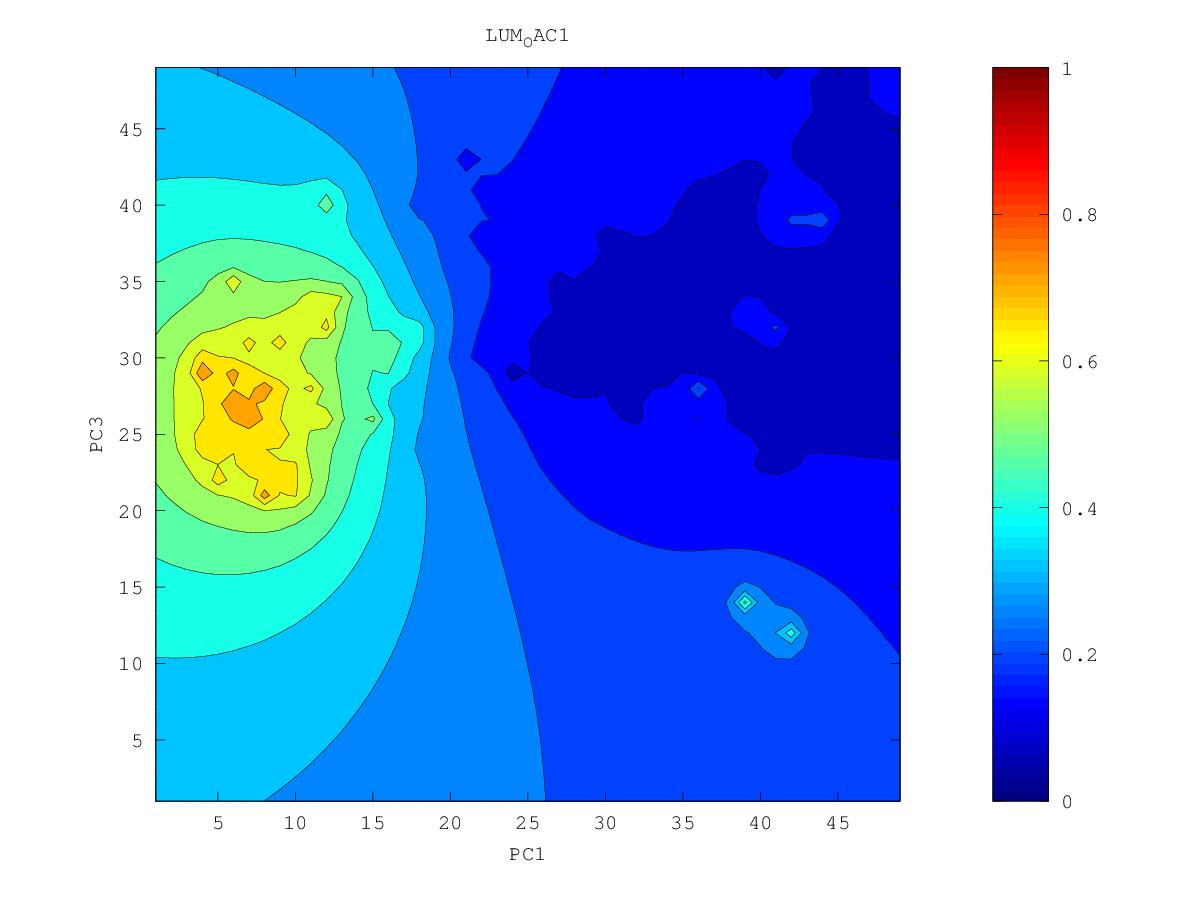

The table this chart was drawn from, first rows:
0.135336676694, 0.13244970222, 0.1297019587, 0.12674239886, 0.1232082536, 0.118623962113, 0.111632536257, 0.0822551767642, 0.101713045763, 0.101752368982, 0.0991533110691, 0.0994826050258, 0.0960416696476, 0.0905070915352, 0.0783612009013, 0.0897828845868, 0.0883402217352, 0.091724140713, 0.0903000009904, 0.0891189145007, 0.0904881642833, 0.0916348200828, 0.0802777443608, 0.102600732129
0.1329, 0.1302, 0.1281, 0.1257, 0.1226, 0.1185, 0.1126, 0.1043, 0.1013, 0.1043, 0.1027, 0.09727, 0.08924, 0.07771, 0.08742, 0.08838, 0.08612, 0.08957, 0.08768, 0.08851, 0.09184, 0.09543, 0.09925, 0.1063
0.1279, 0.1261, 0.1258, 0.1246, 0.1222, 0.1188, 0.1142, 0.1062, 0.09729, 0.1062, 0.105, 0.09565, 0.08148, 0.08524, 0.08848, 0.08775, 0.08769, 0.08707, 0.07919, 0.08246, 0.08582, 0.09404, 0.09867, 0.1076
0.1082, 0.1177, 0.1226, 0.1235, 0.1218, 0.1189, 0.1154, 0.1105, 0.09569, 0.11, 0.1112, 0.09723, 0.0817, 0.08406, 0.08526, 0.0783, 0.08165, 0.08426, 0.0678, 0.08458, 0.09111, 0.0937, 0.09651, 0.1073
0.1165, 0.104, 0.1186, 0.1229, 0.1211, 0.1169, 0.1146, 0.1129, 0.09529, 0.1266, 0.1309, 0.1068, 0.1013, 0.07502, 0.08522, 0.08051, 0.08684, 0.08037, 0.07857, 0.0895, 0.09556, 0.0996, 0.09972, 0.1019
0.1264, 0.1176, 0.122, 0.1241, 0.121, 0.1049, 0.1002, 0.1184, 0.1296, 0.1535, 0.236, 0.1445, 0.1152, 0.1005, 0.09465, 0.08322, 0.09204, 0.09172, 0.08976, 0.08841, 0.09668, 0.1028, 0.1052, 0.109
0.1317, 0.1286, 0.1279, 0.127, 0.1241, 0.1179, 0.1155, 0.1255, 0.1386, 0.1639, 0.2061, 0.1491, 0.1191, 0.09874, 0.1, 0.08459, 0.1016, 0.1004, 0.09137, 0.07298, 0.09794, 0.1053, 0.1097, 0.1143
0.1321, 0.1314, 0.1313, 0.1302, 0.1283, 0.1262, 0.1263, 0.1303, 0.139, 0.1569, 0.2086, 0.1471, 0.1219, 0.11, 0.1067, 0.1052, 0.1121, 0.1201, 0.1124, 0.1003, 0.1019, 0.1063, 0.1103, 0.1158
0.1107, 0.1308, 0.1338, 0.1331, 0.1315, 0.1297, 0.1286, 0.1295, 0.1338, 0.1404, 0.1439, 0.1344, 0.1224, 0.1137, 0.1093, 0.08369, 0.111, 0.2057, 0.1359, 0.1123, 0.1071, 0.09769, 0.1052, 0.1157
0.1298, 0.1351, 0.1368, 0.1358, 0.1338, 0.1311, 0.1271, 0.1212, 0.1259, 0.1287, 0.1287, 0.1249, 0.1186, 0.108, 0.09646, 0.123, 0.1577, 0.1628, 0.1283, 0.1171, 0.1108, 0.1077, 0.09949, 0.1166
0.143, 0.1415, 0.1405, 0.1386, 0.1361, 0.1325, 0.1265, 0.1099, 0.1187, 0.1172, 0.1195, 0.1173, 0.1144, 0.1104, 0.1109, 0.1271, 0.1713, 0.147, 0.08992, 0.1125, 0.1015, 0.112, 0.1144, 0.1134
0.1487, 0.1463, 0.1441, 0.1416, 0.1385, 0.1347, 0.1297, 0.1237, 0.1164, 0.1044, 0.1107, 0.1069, 0.1072, 0.1083, 0.1055, 0.1183, 0.1247, 0.1221, 0.1043, 0.1123, 0.1174, 0.09683, 0.1231, 0.1242
0.1528, 0.1502, 0.1475, 0.1446, 0.1413, 0.1374, 0.1326, 0.1265, 0.1174, 0.1074, 0.081, 0.1096, 0.1121, 0.1118, 0.1092, 0.1036, 0.1009, 0.1162, 0.1131, 0.1163, 0.113, 0.1501, 0.1433, 0.1352
0.1565, 0.1537, 0.1509, 0.1478, 0.1443, 0.1404, 0.1357, 0.1296, 0.119, 0.1064, 0.1058, 0.1142, 0.1151, 0.1129, 0.1089, 0.1057, 0.1109, 0.1159, 0.1181, 0.1202, 0.1143, 0.2631, 0.1569, 0.1248
0.1601, 0.1572, 0.1543, 0.1511, 0.1476, 0.1437, 0.1393, 0.1341, 0.1279, 0.1227, 0.1204, 0.1194, 0.1171, 0.1113, 0.1001, 0.09949, 0.1086, 0.1153, 0.1174, 0.1162, 0.1275, 0.1437, 0.143, 0.1352
0.1636, 0.1608, 0.1578, 0.1546, 0.1512, 0.1474, 0.1432, 0.1387, 0.1341, 0.1298, 0.1264, 0.1233, 0.1192, 0.1118, 0.09572, 0.1064, 0.1101, 0.1134, 0.1145, 0.1122, 0.1154, 0.1273, 0.1355, 0.1383
0.1672, 0.1644, 0.1615, 0.1583, 0.1549, 0.1511, 0.1471, 0.1429, 0.1386, 0.1343, 0.1301, 0.1258, 0.1211, 0.1156, 0.1094, 0.1072, 0.0958, 0.1094, 0.0839, 0.116, 0.1196, 0.1253, 0.1311, 0.1353
0.171, 0.1682, 0.1653, 0.1621, 0.1587, 0.155, 0.151, 0.1467, 0.1423, 0.1375, 0.1323, 0.1263, 0.1202, 0.1164, 0.1005, 0.1067, 0.1083, 0.1072, 0.1056, 0.1178, 0.1226, 0.1248, 0.1231, 0.1189
0.1749, 0.1722, 0.1693, 0.1662, 0.1627, 0.1589, 0.1548, 0.1502, 0.1454, 0.14, 0.1331, 0.1227, 0.093, 0.1172, 0.1137, 0.0835, 0.103, 0.1131, 0.1154, 0.1185, 0.1219, 0.1236, 0.114, 0.1266
0.179, 0.1764, 0.1736, 0.1704, 0.1669, 0.163, 0.1585, 0.1533, 0.1476, 0.1421, 0.1351, 0.1125, 0.1229, 0.1228, 0.1194, 0.1151, 0.1133, 0.1164, 0.1153, 0.1114, 0.1161, 0.124, 0.1294, 0.1347
0.1832, 0.1808, 0.178, 0.175, 0.1715, 0.1674, 0.1624, 0.156, 0.147, 0.141, 0.1396, 0.136, 0.1328, 0.1266, 0.1106, 0.1222, 0.1217, 0.1179, 0.06015, 0.1092, 0.1115, 0.1168, 0.1311, 0.1378
0.1878, 0.1854, 0.1828, 0.1798, 0.1763, 0.1723, 0.1671, 0.1597, 0.1432, 0.1294, 0.1412, 0.1436, 0.1405, 0.1332, 0.1251, 0.125, 0.1244, 0.1205, 0.1102, 0.09692, 0.05987, 0.1136, 0.1338, 0.1428
0.1925, 0.1903, 0.1878, 0.185, 0.1817, 0.1777, 0.1729, 0.1664, 0.1568, 0.1404, 0.1455, 0.1512, 0.1483, 0.1394, 0.1017, 0.1094, 0.1236, 0.1212, 0.1093, 0.09463, 0.09238, 0.1218, 0.1407, 0.1519
0.1975, 0.1955, 0.1931, 0.1905, 0.1873, 0.1837, 0.1795, 0.1745, 0.1688, 0.1634, 0.1617, 0.161, 0.1576, 0.1507, 0.1422, 0.1374, 0.1296, 0.1234, 0.116, 0.1111, 0.08906, 0.1306, 0.1506, 0.1635
0.2027, 0.2009, 0.1988, 0.1962, 0.1933, 0.1899, 0.1861, 0.1822, 0.1783, 0.1752, 0.1731, 0.171, 0.1678, 0.1623, 0.1528, 0.1471, 0.1431, 0.1327, 0.127, 0.1307, 0.1285, 0.1386, 0.1637, 0.1774
0.2082, 0.2066, 0.2046, 0.2022, 0.1992, 0.1958, 0.1921, 0.1883, 0.185, 0.1832, 0.1818, 0.18, 0.1779, 0.1739, 0.162, 0.1557, 0.1543, 0.1398, 0.1313, 0.1466, 0.08936, 0.1642, 0.1815, 0.1938
0.2139, 0.2126, 0.2109, 0.2085, 0.2052, 0.2008, 0.1962, 0.1917, 0.1844, 0.1869, 0.1881, 0.1842, 0.186, 0.1869, 0.1845, 0.1803, 0.167, 0.1556, 0.1639, 0.1707, 0.1782, 0.1905, 0.2026, 0.2126
0.2199, 0.219, 0.2175, 0.2152, 0.2113, 0.2039, 0.1932, 0.1938, 0.1641, 0.1906, 0.1952, 0.1286, 0.1902, 0.1975, 0.2035, 0.2034, 0.1976, 0.1856, 0.1743, 0.1776, 0.2034, 0.2159, 0.2254, 0.2331
0.2262, 0.2258, 0.2248, 0.2229, 0.2191, 0.2093, 0.1528, 0.2024, 0.2064, 0.2098, 0.2117, 0.2083, 0.1988, 0.202, 0.2245, 0.2294, 0.2295, 0.2252, 0.2151, 0.1984, 0.2296, 0.2424, 0.2498, 0.255
0.2328, 0.233, 0.2328, 0.2318, 0.2295, 0.2249, 0.2199, 0.2218, 0.2238, 0.2257, 0.2297, 0.233, 0.2347, 0.2408, 0.2513, 0.2591, 0.2648, 0.2675, 0.2618, 0.2512, 0.2652, 0.2725, 0.2762, 0.2777
0.2396, 0.2406, 0.2413, 0.2416, 0.2412, 0.2402, 0.2394, 0.239, 0.2354, 0.2277, 0.2446, 0.2554, 0.2629, 0.2711, 0.2809, 0.2918, 0.3055, 0.3236, 0.3242, 0.3118, 0.3074, 0.3056, 0.3043, 0.3016
0.2464, 0.2484, 0.2501, 0.2518, 0.2532, 0.2544, 0.2555, 0.2556, 0.2498, 0.2188, 0.2625, 0.2782, 0.289, 0.2995, 0.3111, 0.3253, 0.347, 0.4143, 0.4115, 0.3661, 0.3516, 0.3386, 0.3321, 0.3295
0.2533, 0.2562, 0.2591, 0.2621, 0.2652, 0.2684, 0.2715, 0.2742, 0.2758, 0.2791, 0.2904, 0.3032, 0.3154, 0.3281, 0.3418, 0.3576, 0.3795, 0.4162, 0.4445, 0.4287, 0.4071, 0.3596, 0.3467, 0.3623
0.26, 0.264, 0.2681, 0.2725, 0.2772, 0.2823, 0.2878, 0.2937, 0.2999, 0.3074, 0.3173, 0.3292, 0.3428, 0.3579, 0.374, 0.3904, 0.4088, 0.4395, 0.5158, 0.477, 0.456, 0.3964, 0.3884, 0.4086
0.2665, 0.2716, 0.2769, 0.2826, 0.2889, 0.2961, 0.3043, 0.3136, 0.3234, 0.333, 0.343, 0.3552, 0.3707, 0.3898, 0.4112, 0.4291, 0.4411, 0.453, 0.4625, 0.4619, 0.4536, 0.4433, 0.4549, 0.5362
0.2727, 0.279, 0.2854, 0.2923, 0.3002, 0.3095, 0.3208, 0.3347, 0.35, 0.3615, 0.3693, 0.3805, 0.398, 0.4233, 0.4603, 0.4904, 0.4847, 0.4831, 0.4815, 0.4789, 0.4767, 0.4776, 0.4883, 0.5066
0.279, 0.2861, 0.2934, 0.3014, 0.3107, 0.3218, 0.3363, 0.3571, 0.3899, 0.4067, 0.397, 0.4035, 0.4221, 0.4527, 0.5083, 0.5875, 0.5423, 0.5307, 0.5164, 0.5083, 0.5087, 0.5137, 0.5199, 0.524
0.2852, 0.2929, 0.3009, 0.3097, 0.3198, 0.3322, 0.3484, 0.3739, 0.44, 0.4934, 0.4183, 0.4212, 0.4405, 0.4724, 0.5221, 0.6058, 0.634, 0.677, 0.5571, 0.5406, 0.547, 0.5663, 0.5663, 0.6347
0.2914, 0.2994, 0.3078, 0.317, 0.3276, 0.3401, 0.356, 0.3773, 0.4065, 0.4231, 0.4222, 0.4322, 0.4527, 0.4836, 0.5298, 0.6179, 0.6396, 0.6048, 0.579, 0.569, 0.582, 0.6695, 0.5991, 0.6005
0.2974, 0.3054, 0.3139, 0.3233, 0.3339, 0.3462, 0.3605, 0.3773, 0.3951, 0.4102, 0.4229, 0.4386, 0.4601, 0.4882, 0.5239, 0.566, 0.61, 0.643, 0.6062, 0.5945, 0.6051, 0.6333, 0.6248, 0.6162
0.303, 0.3109, 0.3194, 0.3288, 0.3392, 0.351, 0.3641, 0.3786, 0.3938, 0.4091, 0.425, 0.4431, 0.4649, 0.4907, 0.5197, 0.5508, 0.5854, 0.6194, 0.6826, 0.6161, 0.6299, 0.6786, 0.6603, 0.6541
0.3081, 0.3158, 0.3243, 0.3335, 0.3437, 0.355, 0.3673, 0.3808, 0.3953, 0.4107, 0.4276, 0.4468, 0.4691, 0.4946, 0.5213, 0.5468, 0.5738, 0.6058, 0.6272, 0.6286, 0.6529, 0.7618, 0.7068, 0.7101
0.3126, 0.3202, 0.3285, 0.3376, 0.3475, 0.3583, 0.3702, 0.3831, 0.3972, 0.4125, 0.4297, 0.4495, 0.4732, 0.5026, 0.5358, 0.5533, 0.5722, 0.6147, 0.6714, 0.6414, 0.6676, 0.6935, 0.7286, 0.7845
0.3165, 0.324, 0.3321, 0.341, 0.3506, 0.3611, 0.3726, 0.385, 0.3987, 0.4138, 0.4308, 0.4506, 0.4751, 0.5111, 0.6344, 0.5705, 0.5684, 0.5941, 0.6224, 0.6524, 0.7432, 0.7147, 0.7767, 0.7272
0.32, 0.3273, 0.3352, 0.3438, 0.3531, 0.3633, 0.3743, 0.3864, 0.3996, 0.4141, 0.4305, 0.4493, 0.4721, 0.5019, 0.5397, 0.5491, 0.5586, 0.5822, 0.6177, 0.6577, 0.6904, 0.691, 0.7015, 0.6817
0.3229, 0.33, 0.3377, 0.3461, 0.3551, 0.3649, 0.3755, 0.3871, 0.3996, 0.4135, 0.4288, 0.446, 0.4655, 0.4875, 0.5093, 0.527, 0.5452, 0.5705, 0.6159, 0.6962, 0.7763, 0.6591, 0.6486, 0.6496
0.3253, 0.3323, 0.3398, 0.3478, 0.3566, 0.366, 0.3761, 0.3871, 0.399, 0.4119, 0.426, 0.4415, 0.4583, 0.4761, 0.494, 0.5116, 0.5302, 0.5526, 0.5809, 0.6073, 0.622, 0.6181, 0.6134, 0.614
0.3274, 0.3341, 0.3414, 0.3491, 0.3575, 0.3665, 0.3761, 0.3865, 0.3977, 0.4097, 0.4226, 0.4364, 0.4512, 0.4665, 0.4821, 0.4981, 0.5147, 0.5327, 0.5514, 0.5676, 0.5779, 0.5815, 0.5817, 0.5812
0.329, 0.3355, 0.3425, 0.35, 0.358, 0.3665, 0.3757, 0.3854, 0.3958, 0.4069, 0.4187, 0.4312, 0.4442, 0.4577, 0.4715, 0.4855, 0.4998, 0.5141, 0.5279, 0.5397, 0.5479, 0.5525, 0.554, 0.5535
